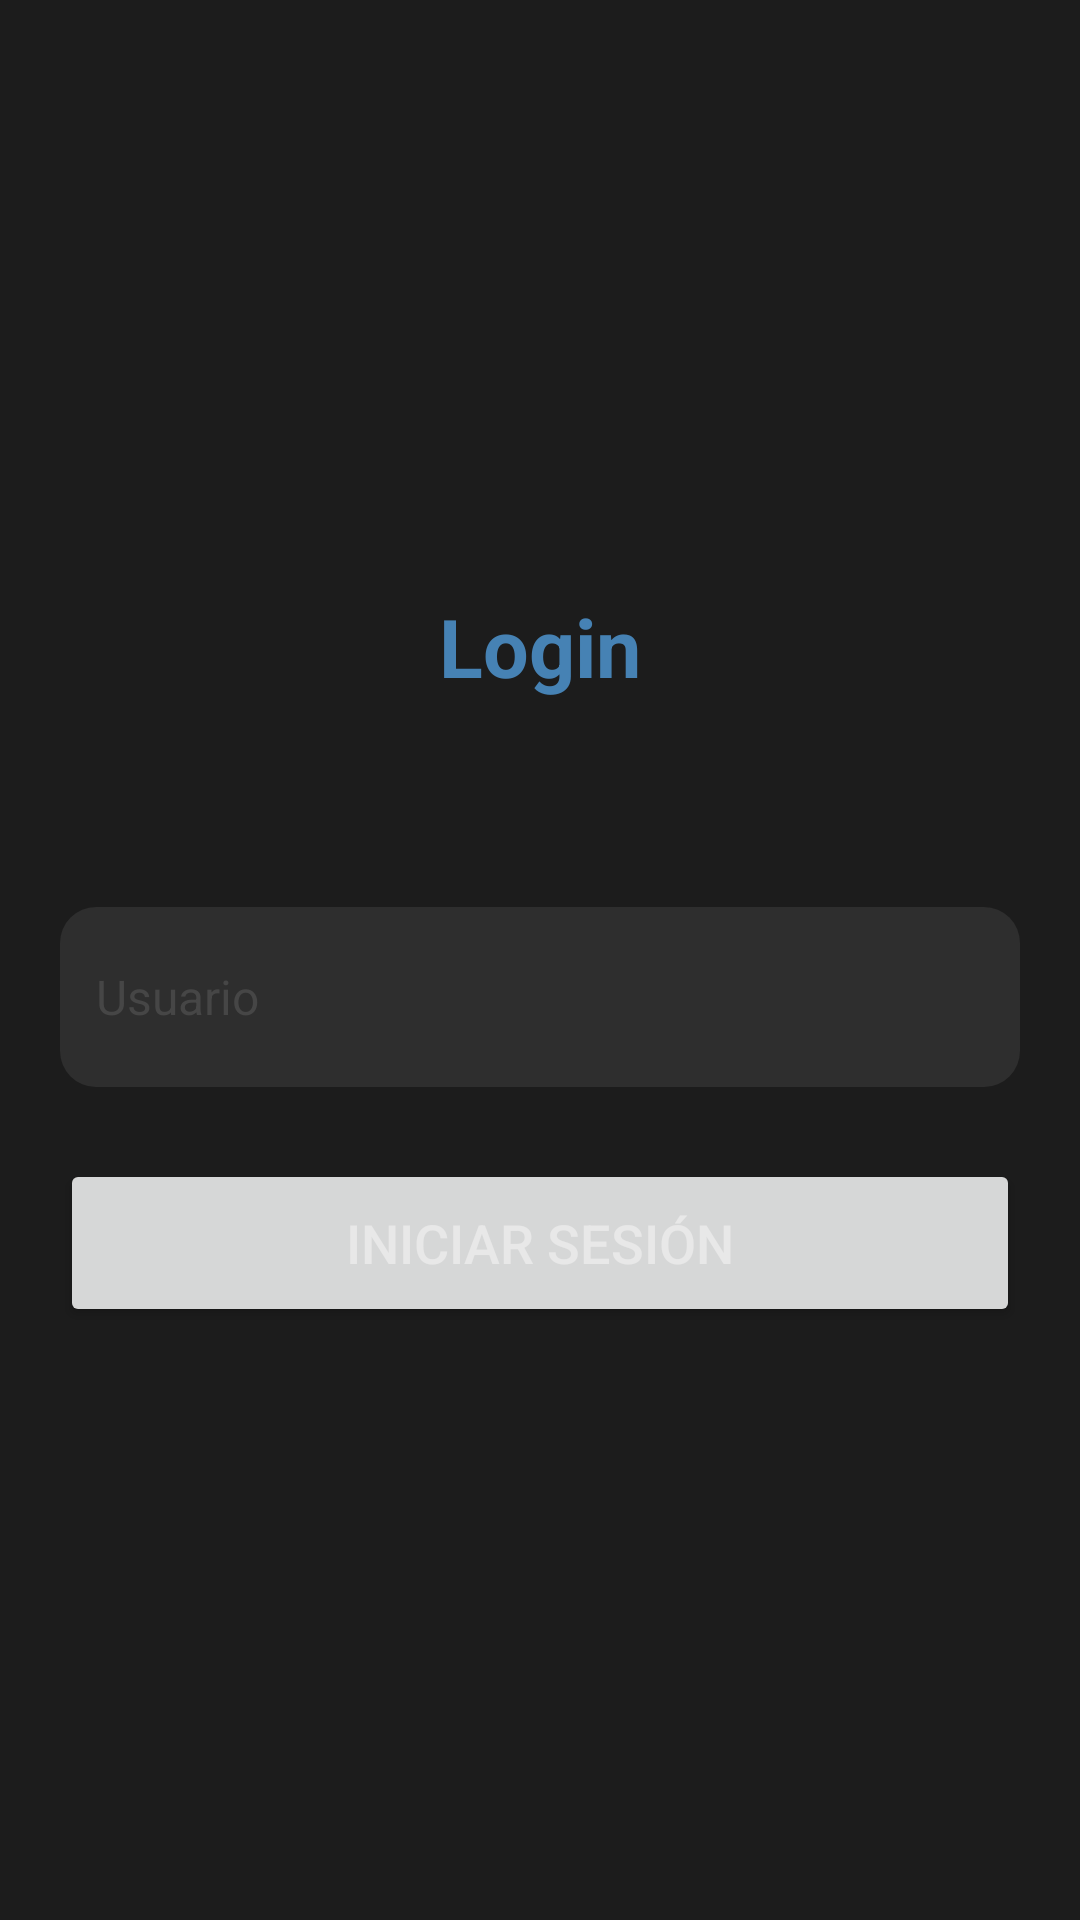

Android layout source for this screen:
<!-- AndroidManifest.xml: application theme Theme.RPGDungeon -->
<!-- res/layout/fragment_login.xml -->
<?xml version="1.0" encoding="utf-8"?>
<androidx.constraintlayout.widget.ConstraintLayout xmlns:android="http://schemas.android.com/apk/res/android"
    xmlns:app="http://schemas.android.com/apk/res-auto"
    xmlns:tools="http://schemas.android.com/tools"
    android:id="@+id/main"
    android:layout_width="match_parent"
    android:layout_height="match_parent"
>


    <ScrollView
        android:layout_width="match_parent"
        android:layout_height="match_parent"
        app:layout_constraintBottom_toBottomOf="parent"
        app:layout_constraintEnd_toEndOf="parent"
        app:layout_constraintStart_toStartOf="parent"
        app:layout_constraintTop_toTopOf="parent">

        <LinearLayout
            android:layout_width="match_parent"
            android:layout_height="wrap_content"
            android:layout_gravity="center"
            android:orientation="vertical"
            android:padding="20dp">

            <TextView
                android:textColor="@color/MysticBlue"
                android:layout_width="match_parent"
                android:layout_height="match_parent"
                android:layout_marginBottom="45dp"
                android:gravity="center"
                android:text="Login"
                android:textSize="27sp"
                android:textStyle="bold">

            </TextView>

            <TextView
                android:id="@+id/loginStatus"
                android:layout_width="wrap_content"
                android:layout_height="wrap_content"
                android:layout_gravity="center"
                android:layout_marginTop="10dp"
                android:textColor="@color/BloodRed"
                android:textSize="16sp"
                android:visibility="gone" />

            <EditText
                android:text=""
                style="@style/EditTextStyle"
                android:background="@drawable/button_style"
                android:id="@+id/loginUsername"
                android:layout_width="match_parent"
                android:layout_height="60dp"
                android:layout_marginTop="24dp"
                android:ems="10"
                android:hint="Usuario"
                android:inputType="text"
                android:padding="10dp"
                android:textSize="16sp" />

            <Button
                android:id="@+id/loginButton"
                android:layout_width="match_parent"
                android:layout_height="56dp"
                android:layout_marginTop="24dp"
                android:text="Iniciar sesión"
                android:textSize="18sp" />


        </LinearLayout>
    </ScrollView>

</androidx.constraintlayout.widget.ConstraintLayout>
<!-- resources referenced by this layout -->
<resources>
  <color name="BloodRed">#A52A2A</color>
  <color name="MysticBlue">#4682B4</color>
  <!-- drawable button_style (drawable) -->
  <?xml version="1.0" encoding="utf-8"?>
  <shape xmlns:android="http://schemas.android.com/apk/res/android">
      <solid android:color="@color/DarkGray" />
      <corners android:radius="12dp" />
  </shape>
  <style name="EditTextStyle">
          <item name="android:background">@color/DarkGray</item> 
          
          <item name="android:textColor">@color/PaleWhite</item> 
          
          <item name="android:textColorHint">@color/MediumGray</item> 
          
          
          <item name="android:paddingStart">12dp</item>
          <item name="android:paddingEnd">12dp</item>
          <item name="android:paddingTop">8dp</item>
          <item name="android:paddingBottom">8dp</item>
      </style>
  <style name="Theme.RPGDungeon" parent="Base.Theme.RPGDungeon" />
  <color name="DarkGray">#2E2E2E</color>
  <color name="PaleWhite">#E8E8E8</color>
  <color name="MediumGray">#464646</color>
  <style name="Base.Theme.RPGDungeon" parent="Theme.Material3.DayNight.NoActionBar">
          <item name="colorPrimary">@color/DarkestGray</item>
          <item name="colorOnPrimary">@color/PaleWhite</item>
          <item name="colorSecondary">@color/EmeraldGreen</item>
          <item name="colorOnSecondary">@color/DarkGray</item>
          <item name="colorAccent">@color/BloodRed</item>
          <item name="android:colorBackground">@color/DarkestGray</item>
          <item name="android:navigationBarColor">@color/DarkGray</item>
          <item name="android:statusBarColor">@color/DarkGray</item>
          <item name="android:textColor">@color/PaleWhite</item>
      </style>
  <color name="DarkestGray">#1C1C1C</color>
  <color name="EmeraldGreen">#3CB371</color>
</resources>
